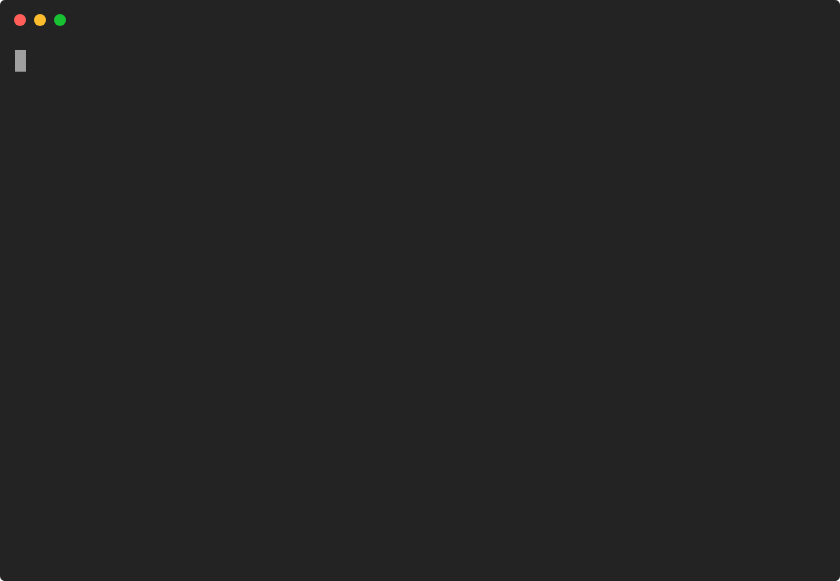
t = 0.00 s
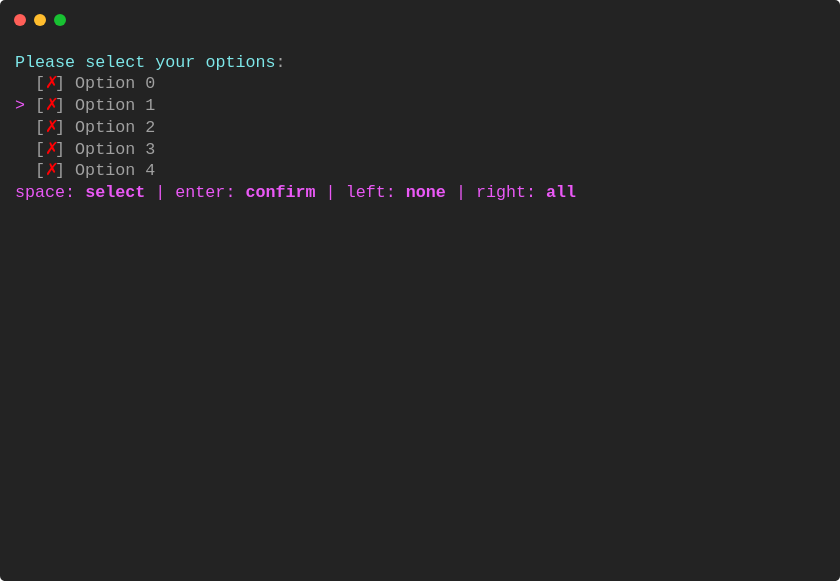
t = 1.17 s
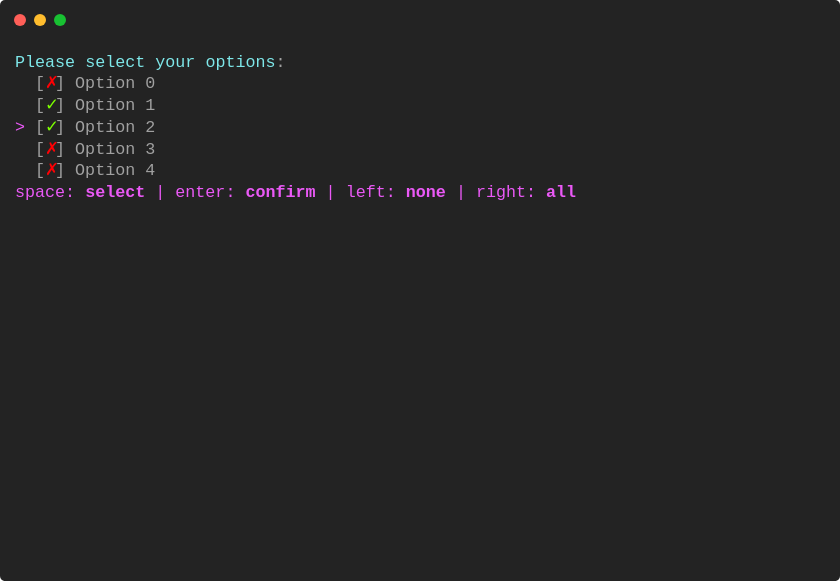
t = 1.92 s
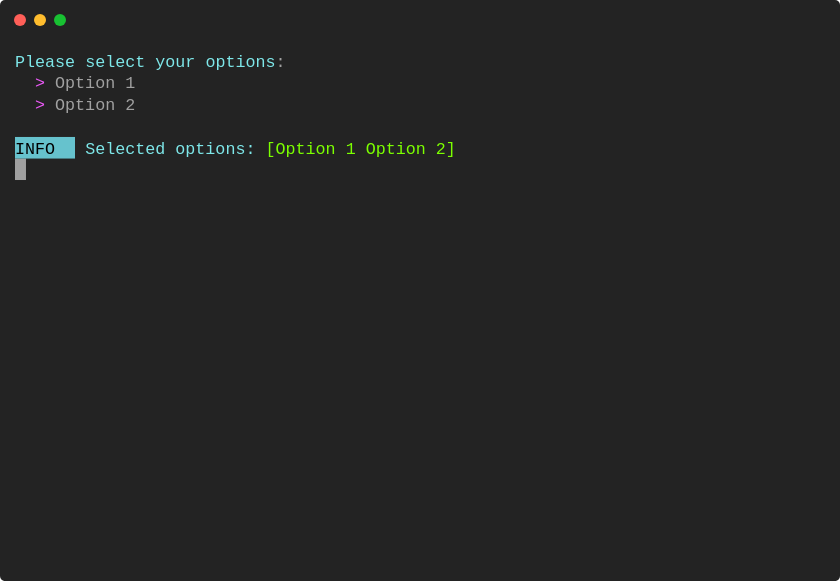
t = 3.17 s
t = 4.42 s: frame unchanged from t = 3.17 s, image omitted
t = 5.67 s: frame unchanged from t = 3.17 s, image omitted

The animated SVG that drew these frames (rendered in a browser with its animation timeline set to each time). Animation: 1 CSS @keyframes rule; one cycle of 6.92 s, repeats indefinitely.

<svg xmlns="http://www.w3.org/2000/svg" xmlns:xlink="http://www.w3.org/1999/xlink" width="840" height="581.04"><rect width="840" height="581.04" class="a" rx="5" ry="5"/><svg x="0%" y="0%"><circle cx="20" cy="20" r="6" class="b"/><circle cx="40" cy="20" r="6" class="c"/><circle cx="60" cy="20" r="6" class="d"/></svg><svg xmlns="http://www.w3.org/2000/svg" xmlns:xlink="http://www.w3.org/1999/xlink" width="800" height="521.04" x="15" y="50" viewBox="0 0 80 52.104"><style>@keyframes p{0%{transform:translateX(0)}1.6%{transform:translateX(-80px)}2.3%{transform:translateX(-160px)}16.1%{transform:translateX(-400px)}17.6%{transform:translateX(-1120px)}21.9%{transform:translateX(-1840px)}23.4%{transform:translateX(-2800px)}27.7%{transform:translateX(-3600px)}}.e,.f,.g{font-family:&apos;Courier New&apos; Roboto,Helvetica,Arial,sans-serif,&apos;Apple Color Emoji&apos;,&apos;Segoe UI Emoji&apos;!important}.a{fill:#232323}.b{fill:#ff5f58}.c{fill:#ffbd2e}.d{fill:#18c132}.f{fill:#7ee7e9}.f,.g,.h{white-space:pre}.g{fill:#a0a0a0}.h{fill:#ea59f6}.i{fill:#ff0004}.i,.j,.k{white-space:pre}.j{fill:#ea59f6;font-weight:700}.k{fill:#7cff00}.l{fill:#66c2cd}.m{white-space:pre}.n{fill:transparent}.o{fill:#a0a0a0}.q{animation-duration:6.9176649999999995s;animation-iteration-count:infinite;animation-name:p;animation-timing-function:steps(1,end)}</style><g class="e" font-family="'Courier New',Monaco, Consolas, Menlo, 'Bitstream Vera Sans Mono', 'Powerline Symbols', monospace" font-size="1.67"><defs><symbol id="1"><text x="0" y="1.67" class="f">Please</text><text x="7.014" y="1.67" class="f">select</text><text x="14.028" y="1.67" class="f">your</text><text x="19.038" y="1.67" class="f">options</text><text x="26.052" y="1.67" class="g">:</text></symbol><symbol id="2"><text x="0" y="1.67" class="h">&gt;</text><text x="2.004" y="1.67" class="g">[</text><text x="3.006" y="1.67" class="i">✗</text><text x="4.008" y="1.67" class="g">]</text><text x="6.012" y="1.67" class="g">Option</text><text x="13.026" y="1.67" class="g">0</text></symbol><symbol id="3"><text x="2.004" y="1.67" class="g">[</text><text x="3.006" y="1.67" class="i">✗</text><text x="4.008" y="1.67" class="g">]</text><text x="6.012" y="1.67" class="g">Option</text><text x="13.026" y="1.67" class="g">1</text></symbol><symbol id="4"><text x="2.004" y="1.67" class="g">[</text><text x="3.006" y="1.67" class="i">✗</text><text x="4.008" y="1.67" class="g">]</text><text x="6.012" y="1.67" class="g">Option</text><text x="13.026" y="1.67" class="g">2</text></symbol><symbol id="5"><text x="2.004" y="1.67" class="g">[</text><text x="3.006" y="1.67" class="i">✗</text><text x="4.008" y="1.67" class="g">]</text><text x="6.012" y="1.67" class="g">Option</text><text x="13.026" y="1.67" class="g">3</text></symbol><symbol id="6"><text x="2.004" y="1.67" class="g">[</text><text x="3.006" y="1.67" class="i">✗</text><text x="4.008" y="1.67" class="g">]</text><text x="6.012" y="1.67" class="g">Option</text><text x="13.026" y="1.67" class="g">4</text></symbol><symbol id="7"><text x="0" y="1.67" class="h">space:</text><text x="7.014" y="1.67" class="j">select</text><text x="14.028" y="1.67" class="h">|</text><text x="16.032" y="1.67" class="h">enter:</text><text x="23.046" y="1.67" class="j">confirm</text><text x="31.062" y="1.67" class="h">|</text><text x="33.066" y="1.67" class="h">left:</text><text x="39.078" y="1.67" class="j">none</text><text x="44.088" y="1.67" class="h">|</text><text x="46.092" y="1.67" class="h">right:</text><text x="53.106" y="1.67" class="j">all</text></symbol><symbol id="8"><text x="2.004" y="1.67" class="g">[</text><text x="3.006" y="1.67" class="i">✗</text><text x="4.008" y="1.67" class="g">]</text><text x="6.012" y="1.67" class="g">Option</text><text x="13.026" y="1.67" class="g">0</text></symbol><symbol id="9"><text x="0" y="1.67" class="h">&gt;</text><text x="2.004" y="1.67" class="g">[</text><text x="3.006" y="1.67" class="i">✗</text><text x="4.008" y="1.67" class="g">]</text><text x="6.012" y="1.67" class="g">Option</text><text x="13.026" y="1.67" class="g">1</text></symbol><symbol id="10"><text x="0" y="1.67" class="h">&gt;</text><text x="2.004" y="1.67" class="g">[</text><text x="3.006" y="1.67" class="k">✓</text><text x="4.008" y="1.67" class="g">]</text><text x="6.012" y="1.67" class="g">Option</text><text x="13.026" y="1.67" class="g">1</text></symbol><symbol id="11"><text x="2.004" y="1.67" class="g">[</text><text x="3.006" y="1.67" class="k">✓</text><text x="4.008" y="1.67" class="g">]</text><text x="6.012" y="1.67" class="g">Option</text><text x="13.026" y="1.67" class="g">1</text></symbol><symbol id="12"><text x="0" y="1.67" class="h">&gt;</text><text x="2.004" y="1.67" class="g">[</text><text x="3.006" y="1.67" class="i">✗</text><text x="4.008" y="1.67" class="g">]</text><text x="6.012" y="1.67" class="g">Option</text><text x="13.026" y="1.67" class="g">2</text></symbol><symbol id="13"><text x="0" y="1.67" class="h">&gt;</text><text x="2.004" y="1.67" class="g">[</text><text x="3.006" y="1.67" class="k">✓</text><text x="4.008" y="1.67" class="g">]</text><text x="6.012" y="1.67" class="g">Option</text><text x="13.026" y="1.67" class="g">2</text></symbol><symbol id="14"><text x="2.004" y="1.67" class="h">&gt;</text><text x="4.008" y="1.67" class="g">Option</text><text x="11.022" y="1.67" class="g">1</text></symbol><symbol id="15"><text x="2.004" y="1.67" class="h">&gt;</text><text x="4.008" y="1.67" class="g">Option</text><text x="11.022" y="1.67" class="g">2</text></symbol><symbol id="16"><rect width="6" height="2.171" x="0" y="0" class="l"/><text x="0" y="1.67" class="m">INFO</text><text x="7.014" y="1.67" class="f">Selected</text><text x="16.032" y="1.67" class="f">options:</text><text x="25.05" y="1.67" class="k">[Option</text><text x="33.066" y="1.67" class="k">1</text><text x="35.07" y="1.67" class="k">Option</text><text x="42.084" y="1.67" class="k">2]</text></symbol><symbol id="a"><rect width="80" height="24" x="0" y="0" class="n"/></symbol><symbol id="b"><rect width="1.102" height="2.171" class="o"/></symbol></defs><rect width="80" height="52.104" class="a"/><g class="q"><svg width="3760" x="0" y="0"><svg x="0"><use xlink:href="#a"/><use x="-.004" y="0" xlink:href="#b"/></svg><svg x="80"><use xlink:href="#a"/><use x="-.004" y="0" xlink:href="#b"/></svg><svg x="160"><use xlink:href="#a"/><use y="0" xlink:href="#1"/><use y="2.171" xlink:href="#2"/><use y="4.342" xlink:href="#3"/><use y="6.513" xlink:href="#4"/><use y="8.684" xlink:href="#5"/><use y="10.855" xlink:href="#6"/><use y="13.026" xlink:href="#7"/></svg><svg x="240"><use xlink:href="#a"/><use y="0" xlink:href="#1"/><use y="2.171" xlink:href="#2"/><use y="4.342" xlink:href="#3"/><use y="6.513" xlink:href="#4"/><use y="8.684" xlink:href="#5"/><use y="10.855" xlink:href="#6"/><use y="13.026" xlink:href="#7"/></svg><svg x="320"><use xlink:href="#a"/><use y="0" xlink:href="#1"/></svg><svg x="400"><use xlink:href="#a"/><use y="0" xlink:href="#1"/><use y="2.171" xlink:href="#8"/><use y="4.342" xlink:href="#9"/><use y="6.513" xlink:href="#4"/><use y="8.684" xlink:href="#5"/><use y="10.855" xlink:href="#6"/><use y="13.026" xlink:href="#7"/></svg><svg x="480"><use xlink:href="#a"/><use y="0" xlink:href="#1"/><use y="2.171" xlink:href="#8"/><use y="4.342" xlink:href="#9"/><use y="6.513" xlink:href="#4"/><use y="8.684" xlink:href="#5"/><use y="10.855" xlink:href="#6"/><use y="13.026" xlink:href="#7"/></svg><svg x="560"><use xlink:href="#a"/><use y="0" xlink:href="#1"/><use y="2.171" xlink:href="#8"/><use y="4.342" xlink:href="#9"/><use y="6.513" xlink:href="#4"/><use y="8.684" xlink:href="#5"/><use y="10.855" xlink:href="#6"/><use y="13.026" xlink:href="#7"/></svg><svg x="640"><use xlink:href="#a"/><use y="0" xlink:href="#1"/><use y="2.171" xlink:href="#8"/><use y="4.342" xlink:href="#9"/><use y="6.513" xlink:href="#4"/><use y="8.684" xlink:href="#5"/><use y="10.855" xlink:href="#6"/><use y="13.026" xlink:href="#7"/></svg><svg x="720"><use xlink:href="#a"/><use y="0" xlink:href="#1"/><use y="2.171" xlink:href="#8"/><use y="4.342" xlink:href="#9"/><use y="6.513" xlink:href="#4"/><use y="8.684" xlink:href="#5"/><use y="10.855" xlink:href="#6"/></svg><svg x="800"><use xlink:href="#a"/><use y="0" xlink:href="#1"/><use y="2.171" xlink:href="#8"/></svg><svg x="880"><use xlink:href="#a"/></svg><svg x="960"><use xlink:href="#a"/><use y="0" xlink:href="#1"/></svg><svg x="1040"><use xlink:href="#a"/><use y="0" xlink:href="#1"/><use y="2.171" xlink:href="#8"/><use y="4.342" xlink:href="#10"/><use y="6.513" xlink:href="#4"/><use y="8.684" xlink:href="#5"/></svg><svg x="1120"><use xlink:href="#a"/><use y="0" xlink:href="#1"/><use y="2.171" xlink:href="#8"/><use y="4.342" xlink:href="#10"/><use y="6.513" xlink:href="#4"/><use y="8.684" xlink:href="#5"/><use y="10.855" xlink:href="#6"/><use y="13.026" xlink:href="#7"/></svg><svg x="1200"><use xlink:href="#a"/><use y="0" xlink:href="#1"/><use y="2.171" xlink:href="#8"/><use y="4.342" xlink:href="#10"/><use y="6.513" xlink:href="#4"/><use y="8.684" xlink:href="#5"/><use y="10.855" xlink:href="#6"/><use y="13.026" xlink:href="#7"/></svg><svg x="1280"><use xlink:href="#a"/><use y="0" xlink:href="#1"/><use y="2.171" xlink:href="#8"/><use y="4.342" xlink:href="#10"/><use y="6.513" xlink:href="#4"/><use y="8.684" xlink:href="#5"/><use y="10.855" xlink:href="#6"/><use y="13.026" xlink:href="#7"/></svg><svg x="1360"><use xlink:href="#a"/><use y="0" xlink:href="#1"/><use y="2.171" xlink:href="#8"/><use y="4.342" xlink:href="#10"/><use y="6.513" xlink:href="#4"/><use y="8.684" xlink:href="#5"/><use y="10.855" xlink:href="#6"/></svg><svg x="1440"><use xlink:href="#a"/><use y="0" xlink:href="#1"/><use y="2.171" xlink:href="#8"/><use y="4.342" xlink:href="#10"/><use y="6.513" xlink:href="#4"/></svg><svg x="1520"><use xlink:href="#a"/><use y="0" xlink:href="#1"/></svg><svg x="1600"><use xlink:href="#a"/></svg><svg x="1680"><use xlink:href="#a"/><use y="0" xlink:href="#1"/><use y="2.171" xlink:href="#8"/></svg><svg x="1760"><use xlink:href="#a"/><use y="0" xlink:href="#1"/><use y="2.171" xlink:href="#8"/><use y="4.342" xlink:href="#11"/><use y="6.513" xlink:href="#12"/><use y="8.684" xlink:href="#5"/></svg><svg x="1840"><use xlink:href="#a"/><use y="0" xlink:href="#1"/><use y="2.171" xlink:href="#8"/><use y="4.342" xlink:href="#11"/><use y="6.513" xlink:href="#12"/><use y="8.684" xlink:href="#5"/><use y="10.855" xlink:href="#6"/><use y="13.026" xlink:href="#7"/></svg><svg x="1920"><use xlink:href="#a"/><use y="0" xlink:href="#1"/><use y="2.171" xlink:href="#8"/><use y="4.342" xlink:href="#11"/><use y="6.513" xlink:href="#12"/><use y="8.684" xlink:href="#5"/><use y="10.855" xlink:href="#6"/><use y="13.026" xlink:href="#7"/></svg><svg x="2000"><use xlink:href="#a"/><use y="0" xlink:href="#1"/><use y="2.171" xlink:href="#8"/><use y="4.342" xlink:href="#11"/><use y="6.513" xlink:href="#12"/><use y="8.684" xlink:href="#5"/><use y="10.855" xlink:href="#6"/><use y="13.026" xlink:href="#7"/></svg><svg x="2080"><use xlink:href="#a"/><use y="0" xlink:href="#1"/><use y="2.171" xlink:href="#8"/><use y="4.342" xlink:href="#11"/><use y="6.513" xlink:href="#12"/><use y="8.684" xlink:href="#5"/><use y="10.855" xlink:href="#6"/><use y="13.026" xlink:href="#7"/></svg><svg x="2160"><use xlink:href="#a"/><use y="0" xlink:href="#1"/><use y="2.171" xlink:href="#8"/><use y="4.342" xlink:href="#11"/><use y="6.513" xlink:href="#12"/><use y="8.684" xlink:href="#5"/><use y="10.855" xlink:href="#6"/></svg><svg x="2240"><use xlink:href="#a"/><use y="0" xlink:href="#1"/><use y="2.171" xlink:href="#8"/><use y="4.342" xlink:href="#11"/><use y="6.513" xlink:href="#12"/><use y="8.684" xlink:href="#5"/><use y="10.855" xlink:href="#6"/></svg><svg x="2320"><use xlink:href="#a"/><use y="0" xlink:href="#1"/><use y="2.171" xlink:href="#8"/><use y="4.342" xlink:href="#11"/><use y="6.513" xlink:href="#12"/></svg><svg x="2400"><use xlink:href="#a"/><use y="0" xlink:href="#1"/><use y="2.171" xlink:href="#8"/></svg><svg x="2480"><use xlink:href="#a"/></svg><svg x="2560"><use xlink:href="#a"/><use y="0" xlink:href="#1"/></svg><svg x="2640"><use xlink:href="#a"/><use y="0" xlink:href="#1"/><use y="2.171" xlink:href="#8"/><use y="4.342" xlink:href="#11"/><use y="6.513" xlink:href="#13"/></svg><svg x="2720"><use xlink:href="#a"/><use y="0" xlink:href="#1"/><use y="2.171" xlink:href="#8"/><use y="4.342" xlink:href="#11"/><use y="6.513" xlink:href="#13"/><use y="8.684" xlink:href="#5"/><use y="10.855" xlink:href="#6"/></svg><svg x="2800"><use xlink:href="#a"/><use y="0" xlink:href="#1"/><use y="2.171" xlink:href="#8"/><use y="4.342" xlink:href="#11"/><use y="6.513" xlink:href="#13"/><use y="8.684" xlink:href="#5"/><use y="10.855" xlink:href="#6"/><use y="13.026" xlink:href="#7"/></svg><svg x="2880"><use xlink:href="#a"/><use y="0" xlink:href="#1"/><use y="2.171" xlink:href="#8"/><use y="4.342" xlink:href="#11"/><use y="6.513" xlink:href="#13"/><use y="8.684" xlink:href="#5"/><use y="10.855" xlink:href="#6"/><use y="13.026" xlink:href="#7"/></svg><svg x="2960"><use xlink:href="#a"/><use y="0" xlink:href="#1"/><use y="2.171" xlink:href="#8"/><use y="4.342" xlink:href="#11"/><use y="6.513" xlink:href="#13"/><use y="8.684" xlink:href="#5"/><use y="10.855" xlink:href="#6"/><use y="13.026" xlink:href="#7"/></svg><svg x="3040"><use xlink:href="#a"/><use y="0" xlink:href="#1"/><use y="2.171" xlink:href="#8"/><use y="4.342" xlink:href="#11"/><use y="6.513" xlink:href="#13"/><use y="8.684" xlink:href="#5"/><use y="10.855" xlink:href="#6"/></svg><svg x="3120"><use xlink:href="#a"/><use y="0" xlink:href="#1"/><use y="2.171" xlink:href="#8"/><use y="4.342" xlink:href="#11"/><use y="6.513" xlink:href="#13"/></svg><svg x="3200"><use xlink:href="#a"/><use y="0" xlink:href="#1"/></svg><svg x="3280"><use xlink:href="#a"/></svg><svg x="3360"><use xlink:href="#a"/><use y="0" xlink:href="#1"/><use y="2.171" xlink:href="#14"/></svg><svg x="3440"><use xlink:href="#a"/><use x="-.004" y="8.659" xlink:href="#b"/><use y="0" xlink:href="#1"/><use y="2.171" xlink:href="#14"/><use y="4.342" xlink:href="#15"/></svg><svg x="3520"><use xlink:href="#a"/><use x="43.996" y="8.659" xlink:href="#b"/><use y="0" xlink:href="#1"/><use y="2.171" xlink:href="#14"/><use y="4.342" xlink:href="#15"/><use y="8.684" xlink:href="#16"/></svg><svg x="3600"><use xlink:href="#a"/><use x="-.004" y="10.83" xlink:href="#b"/><use y="0" xlink:href="#1"/><use y="2.171" xlink:href="#14"/><use y="4.342" xlink:href="#15"/><use y="8.684" xlink:href="#16"/></svg><svg x="3680"><use xlink:href="#a"/><use x="22.996" y="15.172" xlink:href="#b"/><use y="0" xlink:href="#1"/><use y="2.171" xlink:href="#14"/><use y="4.342" xlink:href="#15"/><use y="8.684" xlink:href="#16"/><text x="0" y="14.696" class="g">Restarting</text><text x="11.022" y="14.696" class="g">animation...</text></svg></svg></g></g></svg></svg>
